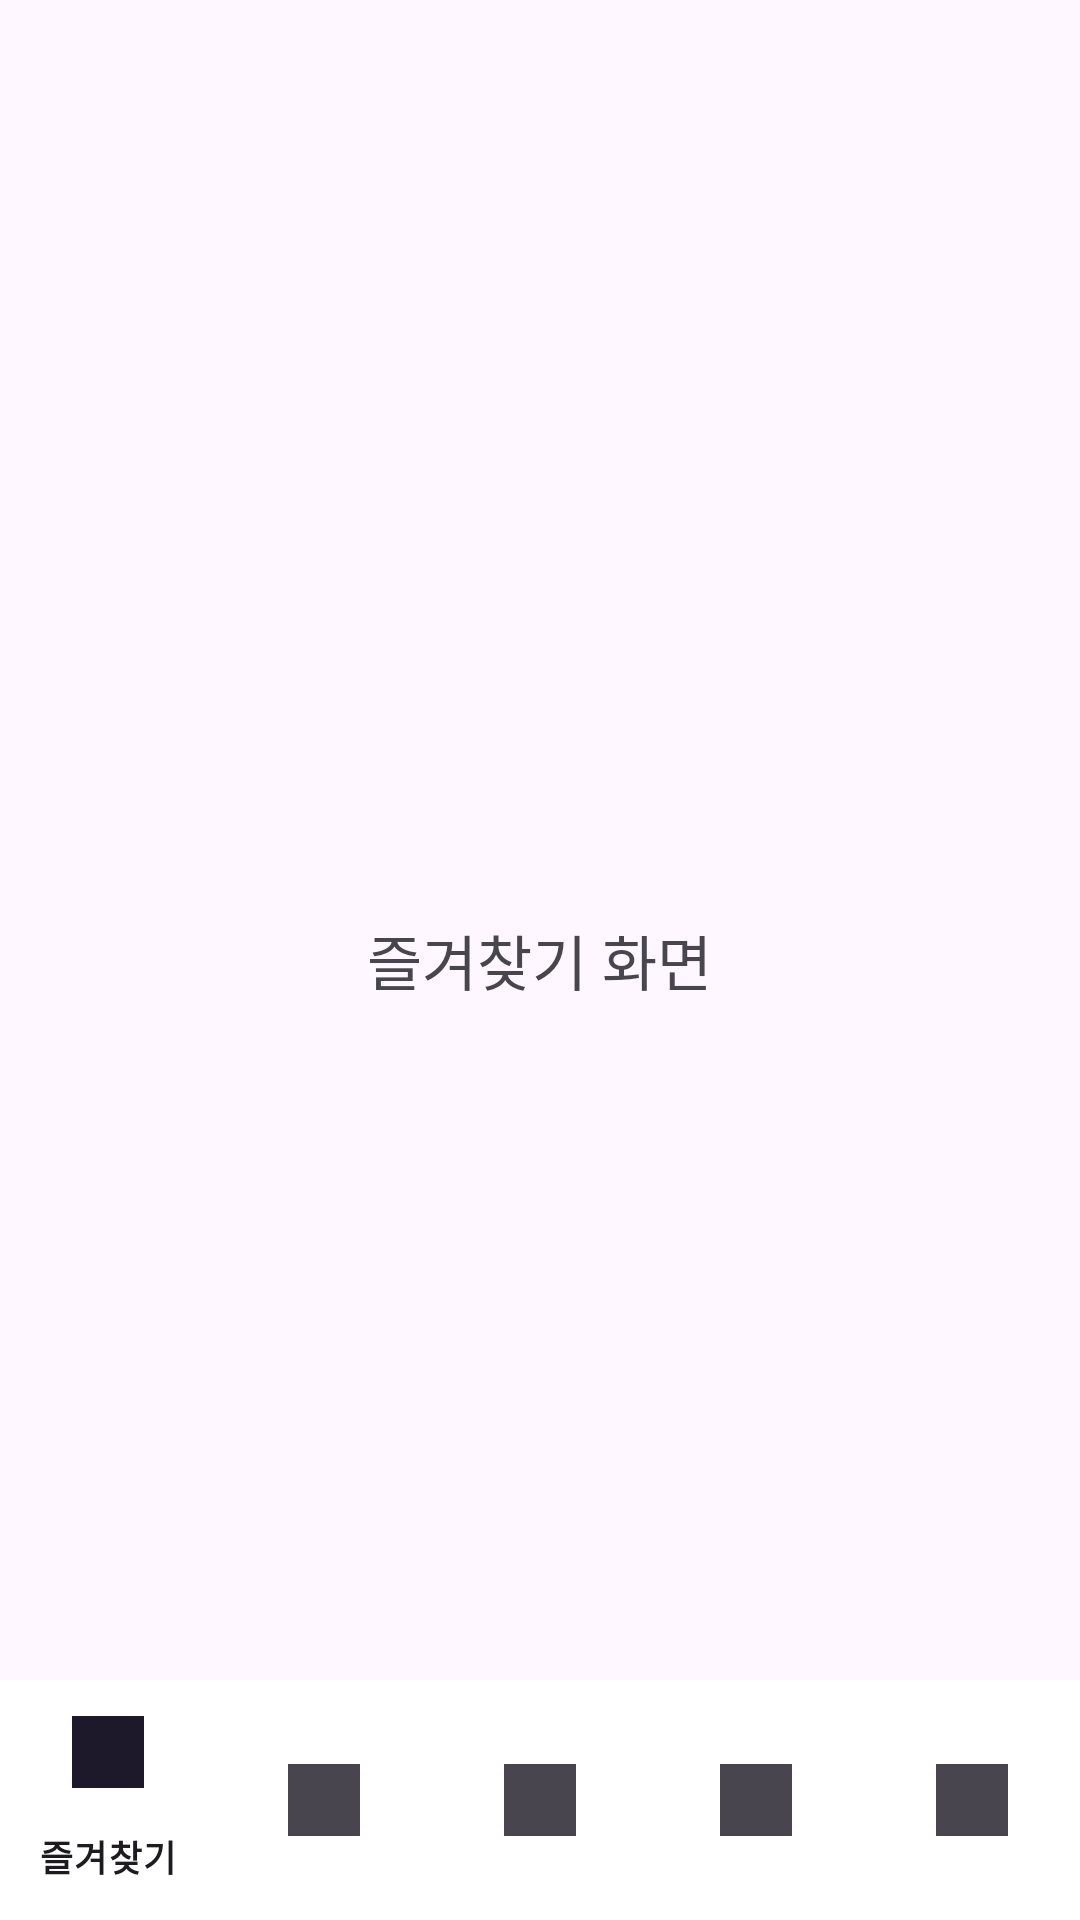

Write the Android layout XML for this screen, with the resource values it uses.
<!-- AndroidManifest.xml: application theme Theme.Eatapp -->
<!-- res/layout/activity_favorites.xml -->
<?xml version="1.0" encoding="utf-8"?>
<RelativeLayout
    xmlns:android="http://schemas.android.com/apk/res/android"
    android:layout_width="match_parent"
    android:layout_height="match_parent">

    
    <TextView
        android:id="@+id/tvFavorites"
        android:layout_width="wrap_content"
        android:layout_height="wrap_content"
        android:text="즐겨찾기 화면"
        android:textSize="20sp"
        android:layout_centerInParent="true" />

    
    <include
        layout="@layout/bottom_nav_bar"
        android:layout_alignParentBottom="true"
        android:layout_width="match_parent"
        android:layout_height="wrap_content"/>
</RelativeLayout>
<!-- res/layout/bottom_nav_bar.xml (included above) -->
<?xml version="1.0" encoding="utf-8"?>
<com.google.android.material.bottomnavigation.BottomNavigationView
    xmlns:android="http://schemas.android.com/apk/res/android"
    xmlns:app="http://schemas.android.com/apk/res-auto"
    android:id="@+id/bottomNavigationView"
    android:layout_width="match_parent"
    android:layout_height="wrap_content"
    android:background="@android:color/white"
    app:menu="@menu/bottom_nav_menu" />
<!-- resources referenced by this layout -->
<resources>
  <style name="Theme.Eatapp" parent="Base.Theme.Eatapp" />
  <style name="Base.Theme.Eatapp" parent="Theme.Material3.DayNight.NoActionBar">
          
          
      </style>
</resources>
